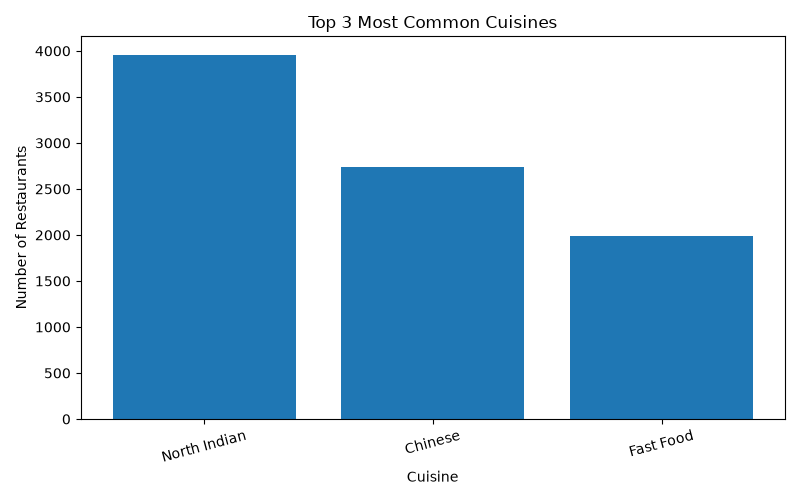

Source data for this figure (header and first rows):
Cuisines, count
North Indian, 3960
Chinese, 2735
Fast Food, 1986
